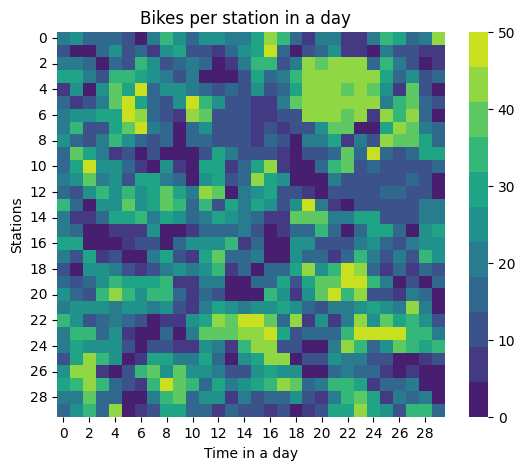

Data behind this chart, as committed beside it:
2.000000000000000000e+01, 2.300000000000000000e+01, 1.700000000000000000e+01, 1.800000000000000000e+01, 1.800000000000000000e+01, 1.200000000000000000e+01, 4.000000000000000000e+00, 2.000000000000000000e+01, 3.200000000000000000e+01, 2.500000000000000000e+01, 1.500000000000000000e+01, 2.400000000000000000e+01, 2.300000000000000000e+01, 2.100000000000000000e+01, 2.000000000000000000e+01, 2.900000000000000000e+01, 4.400000000000000000e+01, 3.200000000000000000e+01, 1.400000000000000000e+01, 9.000000000000000000e+00, 2.100000000000000000e+01, 2.000000000000000000e+01, 5.000000000000000000e+00, 8.000000000000000000e+00
1.200000000000000000e+01, 0.000000000000000000e+00, 0.000000000000000000e+00, 1.800000000000000000e+01, 2.600000000000000000e+01, 1.100000000000000000e+01, 1.400000000000000000e+01, 6.000000000000000000e+00, 2.300000000000000000e+01, 2.900000000000000000e+01, 1.300000000000000000e+01, 1.200000000000000000e+01, 6.000000000000000000e+00, 1.400000000000000000e+01, 2.700000000000000000e+01, 3.100000000000000000e+01, 4.600000000000000000e+01, 1.500000000000000000e+01, 0.000000000000000000e+00, 1.300000000000000000e+01, 1.800000000000000000e+01, 2.600000000000000000e+01, 9.000000000000000000e+00, 7.000000000000000000e+00
1.900000000000000000e+01, 2.100000000000000000e+01, 1.600000000000000000e+01, 0.000000000000000000e+00, 1.400000000000000000e+01, 1.100000000000000000e+01, 3.400000000000000000e+01, 2.300000000000000000e+01, 1.000000000000000000e+01, 1.700000000000000000e+01, 1.900000000000000000e+01, 1.800000000000000000e+01, 0.000000000000000000e+00, 7.000000000000000000e+00, 2.000000000000000000e+01, 3.600000000000000000e+01, 3.500000000000000000e+01, 1.200000000000000000e+01, 2.100000000000000000e+01, 4.200000000000000000e+01, 4.000000000000000000e+01, 4.100000000000000000e+01, 4.300000000000000000e+01, 4.300000000000000000e+01
2.800000000000000000e+01, 2.900000000000000000e+01, 2.000000000000000000e+01, 1.200000000000000000e+01, 3.600000000000000000e+01, 3.600000000000000000e+01, 2.800000000000000000e+01, 2.600000000000000000e+01, 1.900000000000000000e+01, 1.000000000000000000e+01, 1.900000000000000000e+01, 3.000000000000000000e+00, 0.000000000000000000e+00, 4.000000000000000000e+00, 1.000000000000000000e+01, 3.000000000000000000e+01, 1.800000000000000000e+01, 1.900000000000000000e+01, 3.200000000000000000e+01, 4.300000000000000000e+01, 4.200000000000000000e+01, 4.400000000000000000e+01, 4.100000000000000000e+01, 4.300000000000000000e+01
6.000000000000000000e+00, 2.600000000000000000e+01, 1.000000000000000000e+00, 2.600000000000000000e+01, 3.700000000000000000e+01, 3.100000000000000000e+01, 5.000000000000000000e+01, 1.600000000000000000e+01, 2.700000000000000000e+01, 2.500000000000000000e+01, 2.000000000000000000e+01, 1.800000000000000000e+01, 1.100000000000000000e+01, 1.700000000000000000e+01, 1.300000000000000000e+01, 2.500000000000000000e+01, 1.200000000000000000e+01, 1.600000000000000000e+01, 3.100000000000000000e+01, 4.300000000000000000e+01, 4.200000000000000000e+01, 4.200000000000000000e+01, 4.000000000000000000e+01, 4.100000000000000000e+01
1.800000000000000000e+01, 6.000000000000000000e+00, 1.300000000000000000e+01, 1.900000000000000000e+01, 3.800000000000000000e+01, 4.800000000000000000e+01, 3.100000000000000000e+01, 1.800000000000000000e+01, 1.200000000000000000e+01, 2.300000000000000000e+01, 5.000000000000000000e+01, 3.600000000000000000e+01, 2.500000000000000000e+01, 1.100000000000000000e+01, 1.200000000000000000e+01, 9.000000000000000000e+00, 9.000000000000000000e+00, 2.000000000000000000e+01, 4.000000000000000000e+01, 4.300000000000000000e+01, 4.200000000000000000e+01, 4.200000000000000000e+01, 4.200000000000000000e+01, 4.300000000000000000e+01
2.100000000000000000e+01, 2.300000000000000000e+01, 2.600000000000000000e+01, 2.800000000000000000e+01, 3.100000000000000000e+01, 4.700000000000000000e+01, 4.200000000000000000e+01, 1.700000000000000000e+01, 1.200000000000000000e+01, 7.000000000000000000e+00, 4.400000000000000000e+01, 3.800000000000000000e+01, 1.200000000000000000e+01, 1.200000000000000000e+01, 1.200000000000000000e+01, 8.000000000000000000e+00, 9.000000000000000000e+00, 1.200000000000000000e+01, 1.200000000000000000e+01, 4.300000000000000000e+01, 4.300000000000000000e+01, 4.200000000000000000e+01, 3.900000000000000000e+01, 4.400000000000000000e+01
2.000000000000000000e+01, 3.200000000000000000e+01, 1.300000000000000000e+01, 1.200000000000000000e+01, 3.000000000000000000e+01, 3.900000000000000000e+01, 4.600000000000000000e+01, 2.000000000000000000e+01, 1.700000000000000000e+01, 0.000000000000000000e+00, 1.800000000000000000e+01, 2.700000000000000000e+01, 1.100000000000000000e+01, 1.100000000000000000e+01, 1.200000000000000000e+01, 8.000000000000000000e+00, 1.200000000000000000e+01, 8.000000000000000000e+00, 1.000000000000000000e+01, 1.100000000000000000e+01, 2.400000000000000000e+01, 3.900000000000000000e+01, 4.000000000000000000e+01, 4.000000000000000000e+00
2.400000000000000000e+01, 1.700000000000000000e+01, 1.200000000000000000e+01, 2.200000000000000000e+01, 3.200000000000000000e+01, 2.500000000000000000e+01, 1.600000000000000000e+01, 1.300000000000000000e+01, 1.400000000000000000e+01, 0.000000000000000000e+00, 1.500000000000000000e+01, 1.400000000000000000e+01, 1.200000000000000000e+01, 1.300000000000000000e+01, 1.300000000000000000e+01, 9.000000000000000000e+00, 1.400000000000000000e+01, 1.200000000000000000e+01, 0.000000000000000000e+00, 2.000000000000000000e+01, 2.100000000000000000e+01, 2.900000000000000000e+01, 9.000000000000000000e+00, 2.200000000000000000e+01
1.700000000000000000e+01, 3.700000000000000000e+01, 2.800000000000000000e+01, 1.900000000000000000e+01, 8.000000000000000000e+00, 1.200000000000000000e+01, 2.000000000000000000e+00, 1.200000000000000000e+01, 3.000000000000000000e+00, 0.000000000000000000e+00, 0.000000000000000000e+00, 1.200000000000000000e+01, 3.000000000000000000e+01, 1.900000000000000000e+01, 1.100000000000000000e+01, 1.100000000000000000e+01, 1.000000000000000000e+01, 9.000000000000000000e+00, 0.000000000000000000e+00, 1.200000000000000000e+01, 1.200000000000000000e+01, 1.600000000000000000e+01, 3.900000000000000000e+01, 1.800000000000000000e+01
1.700000000000000000e+01, 3.000000000000000000e+01, 4.800000000000000000e+01, 2.700000000000000000e+01, 2.400000000000000000e+01, 1.600000000000000000e+01, 9.000000000000000000e+00, 0.000000000000000000e+00, 2.300000000000000000e+01, 9.000000000000000000e+00, 4.000000000000000000e+00, 2.900000000000000000e+01, 3.100000000000000000e+01, 8.000000000000000000e+00, 1.500000000000000000e+01, 2.800000000000000000e+01, 4.500000000000000000e+01, 9.000000000000000000e+00, 2.000000000000000000e+00, 0.000000000000000000e+00, 1.400000000000000000e+01, 3.200000000000000000e+01, 3.900000000000000000e+01, 1.000000000000000000e+01
2.000000000000000000e+01, 2.700000000000000000e+01, 3.700000000000000000e+01, 2.100000000000000000e+01, 2.600000000000000000e+01, 1.000000000000000000e+01, 3.100000000000000000e+01, 3.000000000000000000e+01, 2.000000000000000000e+01, 1.400000000000000000e+01, 0.000000000000000000e+00, 2.500000000000000000e+01, 2.900000000000000000e+01, 1.100000000000000000e+01, 1.400000000000000000e+01, 4.300000000000000000e+01, 3.100000000000000000e+01, 2.400000000000000000e+01, 0.000000000000000000e+00, 0.000000000000000000e+00, 0.000000000000000000e+00, 1.900000000000000000e+01, 1.200000000000000000e+01, 1.100000000000000000e+01
1.800000000000000000e+01, 1.300000000000000000e+01, 2.700000000000000000e+01, 3.200000000000000000e+01, 2.700000000000000000e+01, 3.200000000000000000e+01, 2.700000000000000000e+01, 3.100000000000000000e+01, 3.700000000000000000e+01, 2.800000000000000000e+01, 2.000000000000000000e+01, 4.400000000000000000e+01, 3.900000000000000000e+01, 4.000000000000000000e+00, 2.100000000000000000e+01, 2.400000000000000000e+01, 2.900000000000000000e+01, 1.300000000000000000e+01, 1.100000000000000000e+01, 8.000000000000000000e+00, 3.000000000000000000e+00, 1.200000000000000000e+01, 1.100000000000000000e+01, 1.300000000000000000e+01
3.500000000000000000e+01, 1.700000000000000000e+01, 0.000000000000000000e+00, 2.700000000000000000e+01, 2.500000000000000000e+01, 4.000000000000000000e+01, 2.600000000000000000e+01, 3.000000000000000000e+01, 4.000000000000000000e+01, 3.200000000000000000e+01, 1.700000000000000000e+01, 3.500000000000000000e+01, 1.300000000000000000e+01, 2.900000000000000000e+01, 2.200000000000000000e+01, 3.000000000000000000e+01, 2.400000000000000000e+01, 1.200000000000000000e+01, 2.400000000000000000e+01, 5.000000000000000000e+01, 1.900000000000000000e+01, 9.000000000000000000e+00, 0.000000000000000000e+00, 1.200000000000000000e+01
2.000000000000000000e+01, 8.000000000000000000e+00, 8.000000000000000000e+00, 1.600000000000000000e+01, 2.800000000000000000e+01, 3.100000000000000000e+01, 3.200000000000000000e+01, 2.000000000000000000e+01, 2.900000000000000000e+01, 2.300000000000000000e+01, 1.400000000000000000e+01, 1.900000000000000000e+01, 2.900000000000000000e+01, 2.500000000000000000e+01, 2.000000000000000000e+01, 1.600000000000000000e+01, 8.000000000000000000e+00, 7.000000000000000000e+00, 3.900000000000000000e+01, 3.800000000000000000e+01, 4.000000000000000000e+01, 2.000000000000000000e+01, 1.900000000000000000e+01, 3.000000000000000000e+01
1.900000000000000000e+01, 1.800000000000000000e+01, 0.000000000000000000e+00, 0.000000000000000000e+00, 7.000000000000000000e+00, 5.000000000000000000e+00, 5.000000000000000000e+00, 2.300000000000000000e+01, 0.000000000000000000e+00, 0.000000000000000000e+00, 7.000000000000000000e+00, 1.500000000000000000e+01, 1.500000000000000000e+01, 1.700000000000000000e+01, 2.100000000000000000e+01, 1.100000000000000000e+01, 0.000000000000000000e+00, 9.000000000000000000e+00, 1.700000000000000000e+01, 1.800000000000000000e+01, 3.600000000000000000e+01, 1.500000000000000000e+01, 1.000000000000000000e+00, 1.500000000000000000e+01
3.100000000000000000e+01, 2.800000000000000000e+01, 3.000000000000000000e+00, 0.000000000000000000e+00, 2.000000000000000000e+00, 5.000000000000000000e+00, 1.000000000000000000e+01, 1.300000000000000000e+01, 0.000000000000000000e+00, 1.600000000000000000e+01, 2.300000000000000000e+01, 2.600000000000000000e+01, 2.600000000000000000e+01, 3.400000000000000000e+01, 8.000000000000000000e+00, 1.500000000000000000e+01, 0.000000000000000000e+00, 0.000000000000000000e+00, 2.300000000000000000e+01, 2.600000000000000000e+01, 1.000000000000000000e+01, 1.100000000000000000e+01, 1.200000000000000000e+01, 2.200000000000000000e+01
2.200000000000000000e+01, 1.100000000000000000e+01, 2.800000000000000000e+01, 6.000000000000000000e+00, 1.000000000000000000e+01, 0.000000000000000000e+00, 0.000000000000000000e+00, 1.900000000000000000e+01, 2.800000000000000000e+01, 1.200000000000000000e+01, 5.000000000000000000e+00, 3.100000000000000000e+01, 4.000000000000000000e+01, 1.600000000000000000e+01, 1.700000000000000000e+01, 2.100000000000000000e+01, 0.000000000000000000e+00, 4.000000000000000000e+00, 2.300000000000000000e+01, 1.700000000000000000e+01, 1.800000000000000000e+01, 6.000000000000000000e+00, 1.500000000000000000e+01, 3.500000000000000000e+01
1.300000000000000000e+01, 4.000000000000000000e+00, 2.600000000000000000e+01, 2.500000000000000000e+01, 2.200000000000000000e+01, 1.100000000000000000e+01, 7.000000000000000000e+00, 1.000000000000000000e+01, 2.200000000000000000e+01, 2.700000000000000000e+01, 2.100000000000000000e+01, 2.600000000000000000e+01, 3.600000000000000000e+01, 6.000000000000000000e+00, 1.500000000000000000e+01, 0.000000000000000000e+00, 1.500000000000000000e+01, 1.800000000000000000e+01, 3.100000000000000000e+01, 4.400000000000000000e+01, 2.600000000000000000e+01, 3.600000000000000000e+01, 4.700000000000000000e+01, 4.400000000000000000e+01
1.500000000000000000e+01, 1.000000000000000000e+01, 1.400000000000000000e+01, 2.700000000000000000e+01, 3.400000000000000000e+01, 3.100000000000000000e+01, 3.100000000000000000e+01, 2.900000000000000000e+01, 3.500000000000000000e+01, 8.000000000000000000e+00, 7.000000000000000000e+00, 2.200000000000000000e+01, 2.000000000000000000e+01, 4.000000000000000000e+00, 0.000000000000000000e+00, 1.600000000000000000e+01, 1.700000000000000000e+01, 3.100000000000000000e+01, 1.300000000000000000e+01, 3.100000000000000000e+01, 4.000000000000000000e+01, 3.900000000000000000e+01, 5.000000000000000000e+01, 5.000000000000000000e+01
2.300000000000000000e+01, 1.800000000000000000e+01, 1.300000000000000000e+01, 3.500000000000000000e+01, 4.500000000000000000e+01, 3.600000000000000000e+01, 2.400000000000000000e+01, 3.500000000000000000e+01, 3.600000000000000000e+01, 1.700000000000000000e+01, 8.000000000000000000e+00, 1.500000000000000000e+01, 1.000000000000000000e+01, 3.000000000000000000e+00, 3.000000000000000000e+00, 1.000000000000000000e+00, 3.600000000000000000e+01, 2.300000000000000000e+01, 8.000000000000000000e+00, 2.700000000000000000e+01, 3.800000000000000000e+01, 4.600000000000000000e+01, 3.400000000000000000e+01, 4.100000000000000000e+01
2.000000000000000000e+01, 2.700000000000000000e+01, 2.400000000000000000e+01, 2.400000000000000000e+01, 2.100000000000000000e+01, 2.500000000000000000e+01, 2.700000000000000000e+01, 2.000000000000000000e+01, 2.700000000000000000e+01, 1.100000000000000000e+01, 7.000000000000000000e+00, 2.100000000000000000e+01, 3.000000000000000000e+01, 2.300000000000000000e+01, 2.000000000000000000e+01, 2.400000000000000000e+01, 2.500000000000000000e+01, 2.800000000000000000e+01, 2.400000000000000000e+01, 1.500000000000000000e+01, 1.000000000000000000e+01, 2.000000000000000000e+01, 2.000000000000000000e+01, 2.600000000000000000e+01
3.200000000000000000e+01, 2.500000000000000000e+01, 1.000000000000000000e+01, 1.700000000000000000e+01, 2.100000000000000000e+01, 1.600000000000000000e+01, 1.300000000000000000e+01, 0.000000000000000000e+00, 9.000000000000000000e+00, 6.000000000000000000e+00, 2.600000000000000000e+01, 3.000000000000000000e+01, 4.100000000000000000e+01, 3.800000000000000000e+01, 4.600000000000000000e+01, 4.600000000000000000e+01, 3.900000000000000000e+01, 1.600000000000000000e+01, 4.200000000000000000e+01, 9.000000000000000000e+00, 2.400000000000000000e+01, 6.000000000000000000e+00, 2.200000000000000000e+01, 4.100000000000000000e+01
2.200000000000000000e+01, 3.200000000000000000e+01, 3.300000000000000000e+01, 1.700000000000000000e+01, 2.600000000000000000e+01, 7.000000000000000000e+00, 0.000000000000000000e+00, 0.000000000000000000e+00, 1.600000000000000000e+01, 0.000000000000000000e+00, 2.000000000000000000e+01, 3.700000000000000000e+01, 4.000000000000000000e+01, 3.800000000000000000e+01, 4.400000000000000000e+01, 4.100000000000000000e+01, 5.000000000000000000e+01, 2.800000000000000000e+01, 1.200000000000000000e+01, 1.600000000000000000e+01, 1.500000000000000000e+01, 1.400000000000000000e+01, 3.600000000000000000e+01, 5.000000000000000000e+01
1.900000000000000000e+01, 3.000000000000000000e+01, 2.500000000000000000e+01, 2.700000000000000000e+01, 2.600000000000000000e+01, 1.300000000000000000e+01, 0.000000000000000000e+00, 1.000000000000000000e+01, 1.200000000000000000e+01, 5.000000000000000000e+00, 9.000000000000000000e+00, 2.700000000000000000e+01, 1.900000000000000000e+01, 6.000000000000000000e+00, 3.200000000000000000e+01, 4.300000000000000000e+01, 4.200000000000000000e+01, 1.000000000000000000e+01, 1.200000000000000000e+01, 0.000000000000000000e+00, 0.000000000000000000e+00, 1.900000000000000000e+01, 4.200000000000000000e+01, 3.400000000000000000e+01
1.300000000000000000e+01, 2.800000000000000000e+01, 4.200000000000000000e+01, 3.200000000000000000e+01, 2.300000000000000000e+01, 0.000000000000000000e+00, 6.000000000000000000e+00, 3.100000000000000000e+01, 2.900000000000000000e+01, 2.200000000000000000e+01, 2.100000000000000000e+01, 2.900000000000000000e+01, 1.400000000000000000e+01, 0.000000000000000000e+00, 2.500000000000000000e+01, 3.000000000000000000e+01, 4.500000000000000000e+01, 4.500000000000000000e+01, 1.000000000000000000e+00, 1.300000000000000000e+01, 1.200000000000000000e+01, 2.300000000000000000e+01, 2.200000000000000000e+01, 2.200000000000000000e+01
2.600000000000000000e+01, 4.400000000000000000e+01, 4.100000000000000000e+01, 9.000000000000000000e+00, 4.000000000000000000e+00, 1.300000000000000000e+01, 3.400000000000000000e+01, 4.000000000000000000e+01, 2.400000000000000000e+01, 3.700000000000000000e+01, 2.300000000000000000e+01, 2.300000000000000000e+01, 1.900000000000000000e+01, 1.200000000000000000e+01, 1.000000000000000000e+01, 2.300000000000000000e+01, 2.900000000000000000e+01, 2.700000000000000000e+01, 2.400000000000000000e+01, 0.000000000000000000e+00, 0.000000000000000000e+00, 1.700000000000000000e+01, 2.100000000000000000e+01, 1.700000000000000000e+01
2.800000000000000000e+01, 3.500000000000000000e+01, 4.300000000000000000e+01, 3.600000000000000000e+01, 1.700000000000000000e+01, 1.100000000000000000e+01, 6.000000000000000000e+00, 3.500000000000000000e+01, 5.000000000000000000e+01, 3.700000000000000000e+01, 3.500000000000000000e+01, 1.800000000000000000e+01, 3.100000000000000000e+01, 1.900000000000000000e+01, 2.700000000000000000e+01, 2.800000000000000000e+01, 3.400000000000000000e+01, 4.100000000000000000e+01, 3.800000000000000000e+01, 1.500000000000000000e+01, 2.000000000000000000e+01, 3.200000000000000000e+01, 3.200000000000000000e+01, 2.800000000000000000e+01
2.000000000000000000e+01, 2.200000000000000000e+01, 4.000000000000000000e+01, 1.800000000000000000e+01, 1.700000000000000000e+01, 0.000000000000000000e+00, 0.000000000000000000e+00, 2.000000000000000000e+01, 3.200000000000000000e+01, 3.700000000000000000e+01, 1.500000000000000000e+01, 2.300000000000000000e+01, 2.600000000000000000e+01, 8.000000000000000000e+00, 2.000000000000000000e+01, 1.000000000000000000e+01, 1.600000000000000000e+01, 1.600000000000000000e+01, 2.600000000000000000e+01, 1.200000000000000000e+01, 7.000000000000000000e+00, 2.000000000000000000e+01, 3.500000000000000000e+01, 3.900000000000000000e+01
1.600000000000000000e+01, 2.400000000000000000e+01, 3.200000000000000000e+01, 1.800000000000000000e+01, 4.100000000000000000e+01, 0.000000000000000000e+00, 7.000000000000000000e+00, 1.100000000000000000e+01, 2.800000000000000000e+01, 3.100000000000000000e+01, 1.600000000000000000e+01, 1.600000000000000000e+01, 5.000000000000000000e+00, 1.400000000000000000e+01, 1.000000000000000000e+01, 1.000000000000000000e+01, 9.000000000000000000e+00, 1.300000000000000000e+01, 0.000000000000000000e+00, 9.000000000000000000e+00, 1.300000000000000000e+01, 3.000000000000000000e+01, 2.800000000000000000e+01, 4.300000000000000000e+01
